Photos from the image-classification dataset "MYCT_pics_updated" in the GitHub repository Ankita2719AIML/MYCT. Its 2 classes are: forged, genuine.

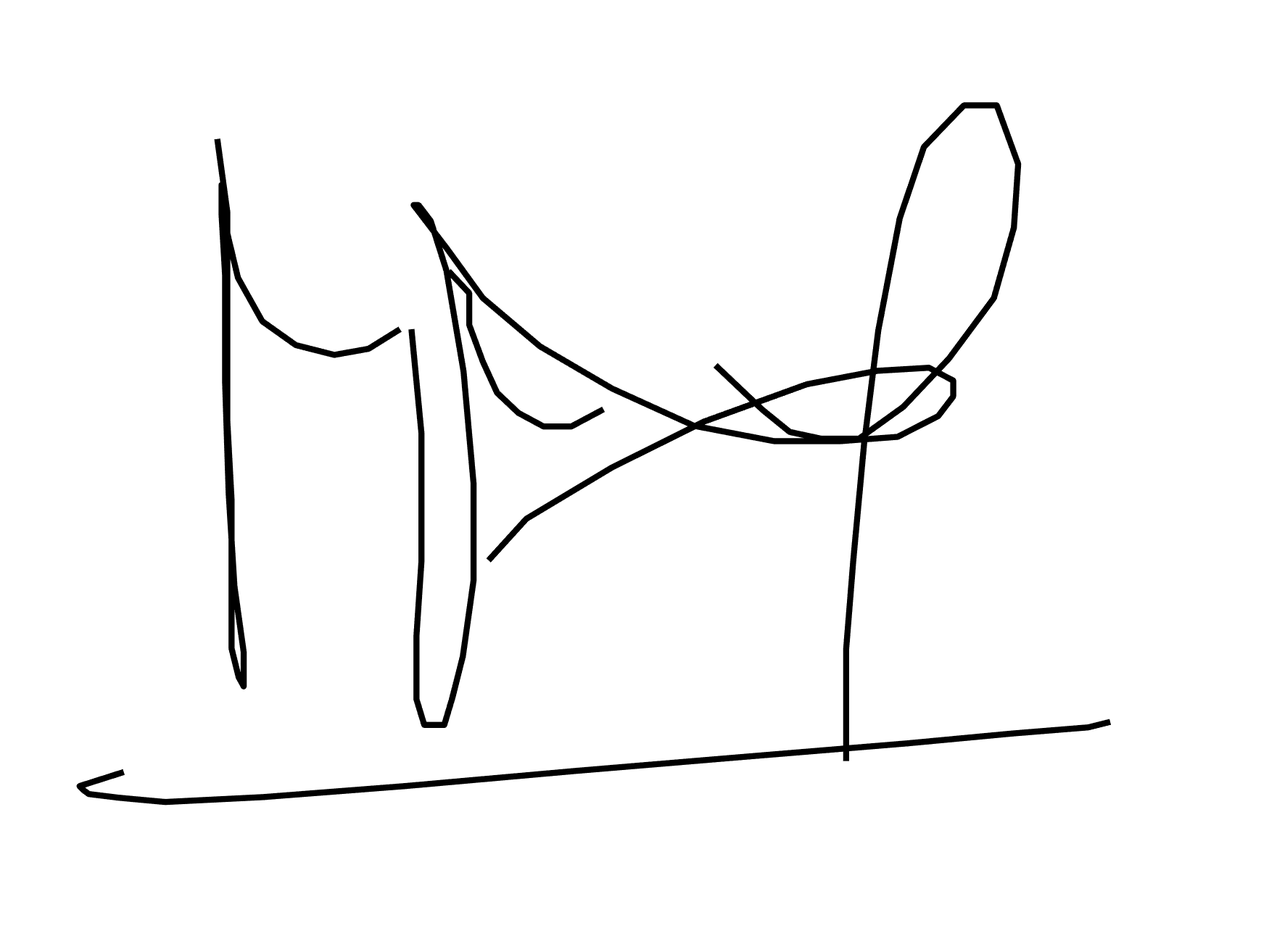
Label: genuine

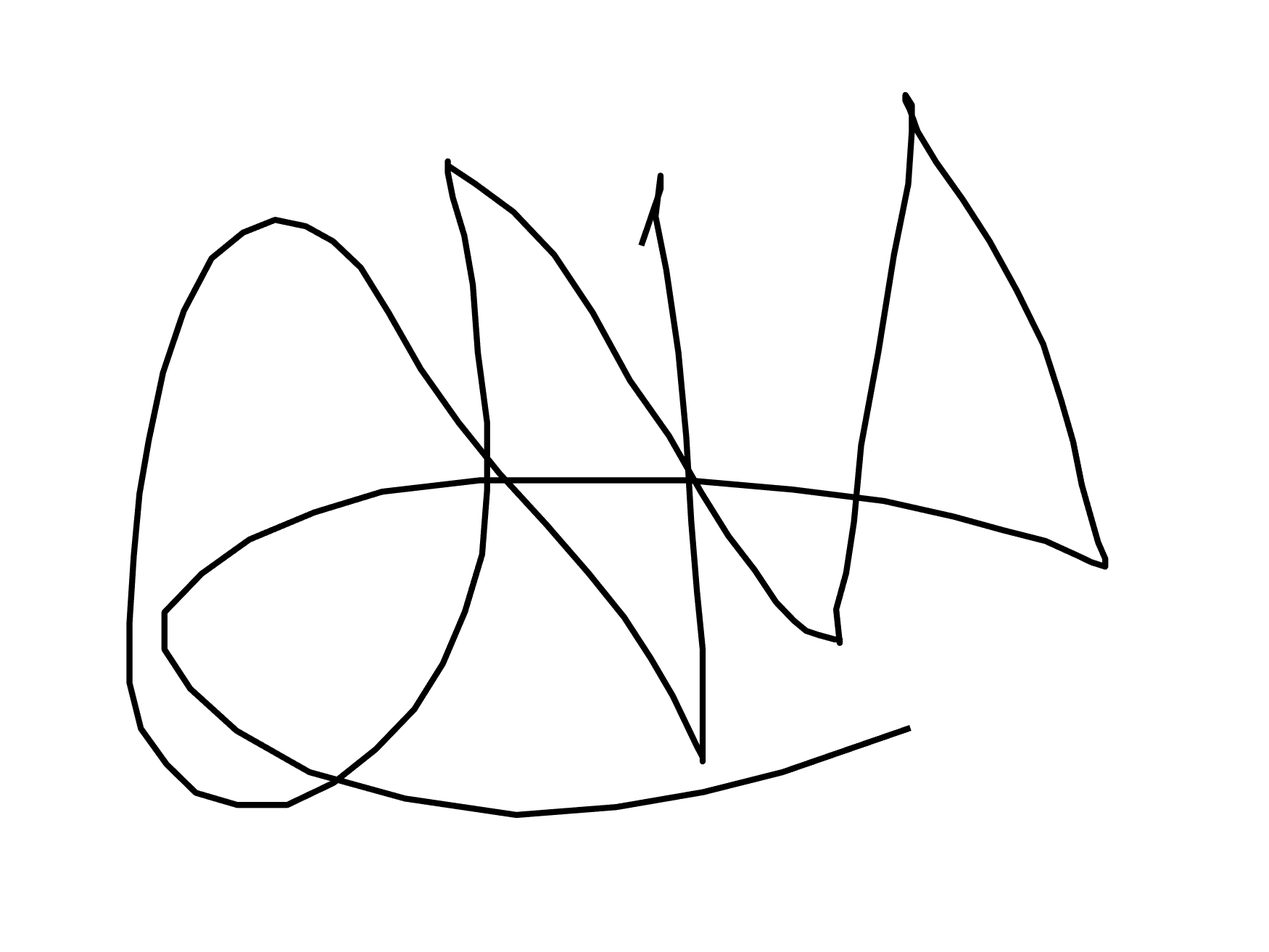
Label: forged

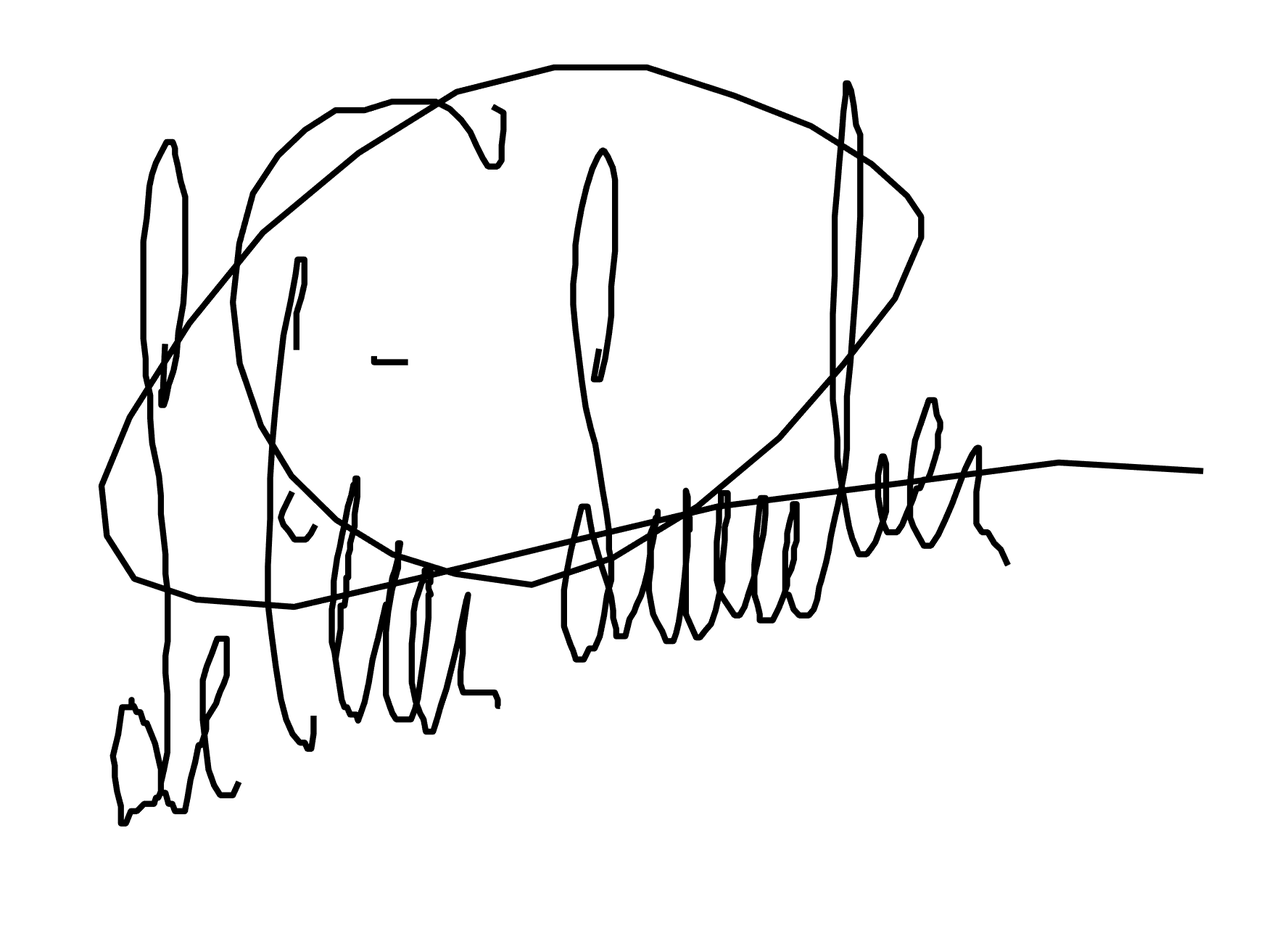
Label: forged

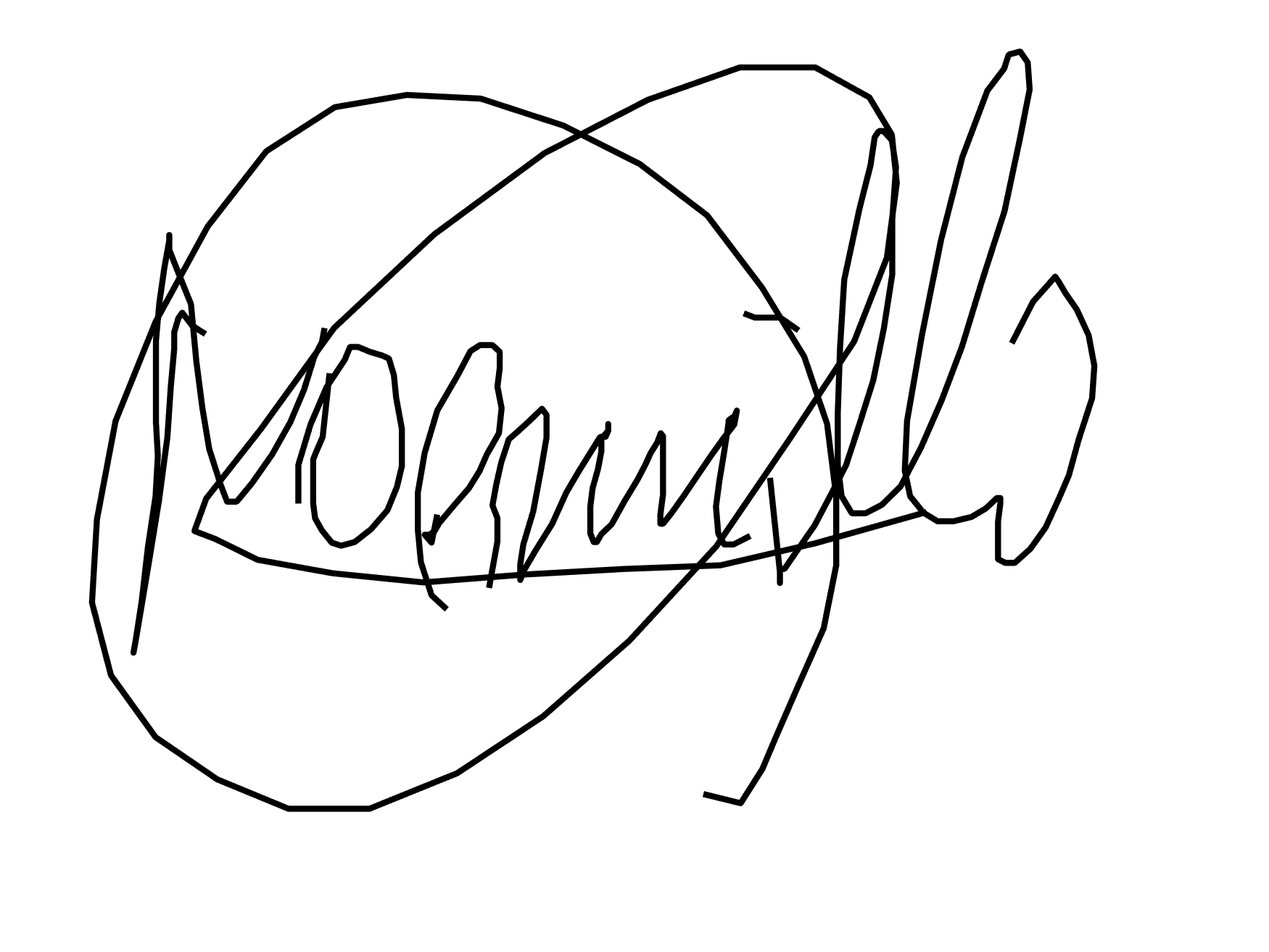
Label: forged

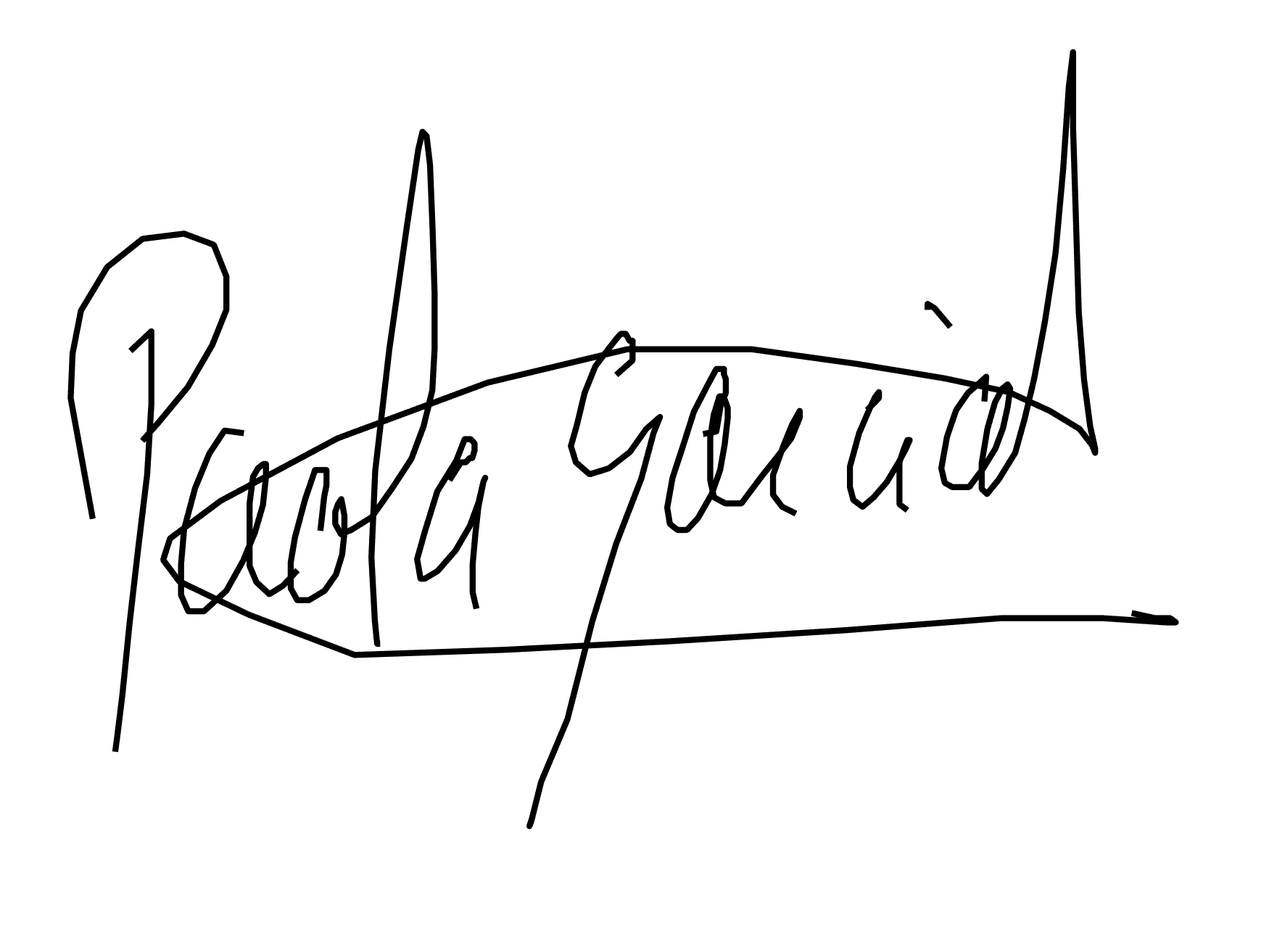
Label: genuine

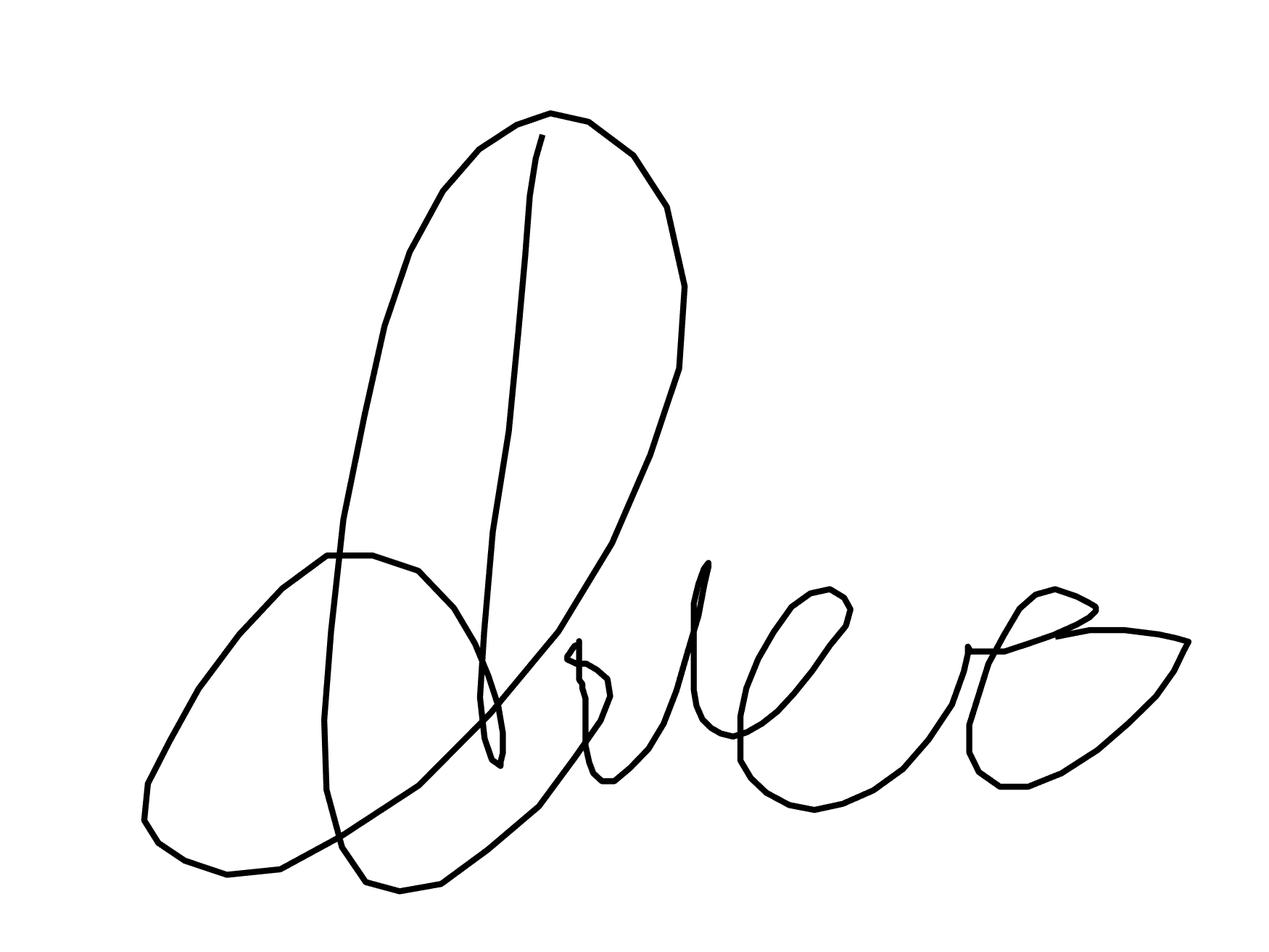
Label: genuine
